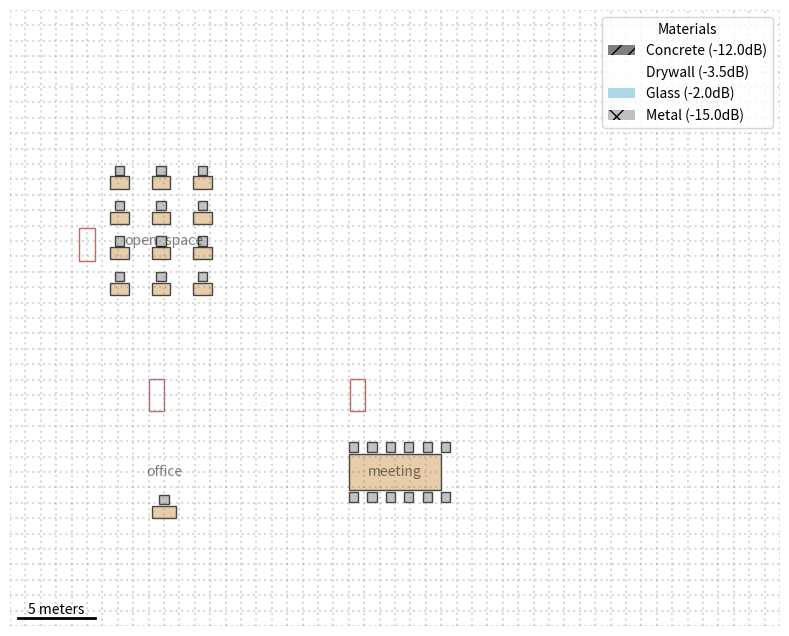

Write Python code to recreate this figure.
import numpy as np
import matplotlib.pyplot as plt
from matplotlib.patches import Rectangle, Circle, FancyBboxPatch, PathPatch
import matplotlib.path as mpath
from matplotlib.collections import PatchCollection
import random
from dataclasses import dataclass
from typing import List, Dict, Tuple, Optional

@dataclass
class WallMaterial:
    name: str
    attenuation_db: float  # Signal attenuation in dB
    color: str
    pattern: Optional[str] = None

class BuildingMaterials:
    CONCRETE = WallMaterial("Concrete", 12.0, "gray", "//")
    DRYWALL = WallMaterial("Drywall", 3.5, "white")
    GLASS = WallMaterial("Glass", 2.0, "lightblue", None)
    METAL = WallMaterial("Metal", 15.0, "silver", "x")
    WOOD = WallMaterial("Wood", 2.5, "burlywood")

@dataclass
class Wall:
    x1: float
    y1: float
    x2: float
    y2: float
    material: WallMaterial
    thickness: float = 0.2  # meters

@dataclass
class Door:
    x: float
    y: float
    width: float = 1.0  # meters
    height: float = 2.1  # meters
    is_open: bool = True

@dataclass
class Window:
    x: float
    y: float
    width: float = 1.5  # meters
    height: float = 1.2  # meters

@dataclass
class Furniture:
    type: str
    x: float
    y: float
    width: float
    height: float
    rotation: float = 0.0  # degrees

class FloorPlanGenerator:
    def __init__(self, width=800, height=600, pixels_per_meter=20):
        """Initialize the floor plan generator.
        
        Args:
            width (int): Width of the floor plan in pixels
            height (int): Height of the floor plan in pixels
            pixels_per_meter (int): Pixels per meter for scale
        """
        self.width = width
        self.height = height
        self.pixels_per_meter = pixels_per_meter
        self.rooms = []
        self.corridors = []
        self.walls = []
        self.doors = []
        self.windows = []
        self.furniture = []
        
    def add_room(self, x, y, width, height, room_type="office"):
        """Add a room with walls, doors, and windows."""
        # Add room to list
        room = {
            'x': x,
            'y': y,
            'width': width,
            'height': height,
            'type': room_type
        }
        self.rooms.append(room)
        
        # Add walls
        walls = [
            Wall(x, y, x+width, y, BuildingMaterials.DRYWALL),  # Top wall
            Wall(x+width, y, x+width, y+height, BuildingMaterials.DRYWALL),  # Right wall
            Wall(x, y+height, x+width, y+height, BuildingMaterials.DRYWALL),  # Bottom wall
            Wall(x, y, x, y+height, BuildingMaterials.DRYWALL)  # Left wall
        ]
        self.walls.extend(walls)
        
        # Add door (randomly on one wall)
        door_wall = random.choice(range(4))
        if door_wall == 0:  # Top wall
            door_x = x + random.uniform(0.2 * width, 0.8 * width)
            self.doors.append(Door(door_x, y))
        elif door_wall == 1:  # Right wall
            door_y = y + random.uniform(0.2 * height, 0.8 * height)
            self.doors.append(Door(x + width, door_y))
        elif door_wall == 2:  # Bottom wall
            door_x = x + random.uniform(0.2 * width, 0.8 * width)
            self.doors.append(Door(door_x, y + height))
        else:  # Left wall
            door_y = y + random.uniform(0.2 * height, 0.8 * height)
            self.doors.append(Door(x, door_y))
            
        # Add windows (randomly on exterior walls)
        if x == 0 or x + width == self.width:  # Room on building edge
            window_y = y + random.uniform(0.2 * height, 0.8 * height)
            self.windows.append(Window(x if x == 0 else x + width, window_y))
            
        if y == 0 or y + height == self.height:  # Room on building edge
            window_x = x + random.uniform(0.2 * width, 0.8 * width)
            self.windows.append(Window(window_x, y if y == 0 else y + height))
            
        # Add furniture based on room type
        self.add_furniture_to_room(room)
        
    def add_corridor(self, x1, y1, x2, y2, width=40):
        """Add a corridor to the floor plan.
        
        Args:
            x1, y1 (int): Start coordinates
            x2, y2 (int): End coordinates
            width (int): Corridor width
        """
        self.corridors.append({
            'x1': x1,
            'y1': y1,
            'x2': x2,
            'y2': y2,
            'width': width
        })
        
        # Add walls along corridor
        if y1 == y2:  # Horizontal corridor
            self.walls.extend([
                Wall(x1, y1 - width/2, x2, y1 - width/2, BuildingMaterials.DRYWALL),  # Top wall
                Wall(x1, y1 + width/2, x2, y1 + width/2, BuildingMaterials.DRYWALL)   # Bottom wall
            ])
        else:  # Vertical corridor
            self.walls.extend([
                Wall(x1 - width/2, y1, x1 - width/2, y2, BuildingMaterials.DRYWALL),  # Left wall
                Wall(x1 + width/2, y1, x1 + width/2, y2, BuildingMaterials.DRYWALL)   # Right wall
            ])
        
    def add_furniture_to_room(self, room):
        """Add appropriate furniture based on room type."""
        if room['type'] == 'office':
            # Add desk
            desk_width = 1.6 * self.pixels_per_meter
            desk_height = 0.8 * self.pixels_per_meter
            desk_x = room['x'] + (room['width'] - desk_width) / 2
            desk_y = room['y'] + room['height'] * 0.2
            self.furniture.append(Furniture('desk', desk_x, desk_y, desk_width, desk_height))
            
            # Add chair
            chair_size = 0.6 * self.pixels_per_meter
            chair_x = desk_x + (desk_width - chair_size) / 2
            chair_y = desk_y + desk_height + 0.1 * self.pixels_per_meter
            self.furniture.append(Furniture('chair', chair_x, chair_y, chair_size, chair_size))
            
        elif room['type'] == 'meeting':
            # Add conference table
            table_width = min(room['width'], room['height']) * 0.6
            table_height = table_width * 0.4
            table_x = room['x'] + (room['width'] - table_width) / 2
            table_y = room['y'] + (room['height'] - table_height) / 2
            self.furniture.append(Furniture('table', table_x, table_y, table_width, table_height))
            
            # Add chairs around table
            chair_size = 0.6 * self.pixels_per_meter
            chairs_per_side = int(table_width / (chair_size * 1.5))
            for i in range(chairs_per_side):
                # Top side chairs
                chair_x = table_x + i * (table_width / (chairs_per_side - 1))
                chair_y = table_y - chair_size * 1.2
                self.furniture.append(Furniture('chair', chair_x, chair_y, chair_size, chair_size))
                
                # Bottom side chairs
                chair_y = table_y + table_height + chair_size * 0.2
                self.furniture.append(Furniture('chair', chair_x, chair_y, chair_size, chair_size))
                
        elif room['type'] == 'open_space':
            # Add multiple workstations
            desk_width = 1.2 * self.pixels_per_meter
            desk_height = 0.8 * self.pixels_per_meter
            spacing = 1.5 * self.pixels_per_meter
            
            rows = max(1, int(room['height'] / (desk_height + spacing)))
            cols = max(1, int(room['width'] / (desk_width + spacing)))
            
            for row in range(rows):
                for col in range(cols):
                    desk_x = room['x'] + col * (desk_width + spacing) + spacing
                    desk_y = room['y'] + row * (desk_height + spacing) + spacing
                    if desk_x + desk_width <= room['x'] + room['width'] and desk_y + desk_height <= room['y'] + room['height']:
                        self.furniture.append(Furniture('desk', desk_x, desk_y, desk_width, desk_height))
                        self.furniture.append(Furniture('chair', desk_x + desk_width/4, desk_y + desk_height + 0.1 * self.pixels_per_meter,
                                                     0.6 * self.pixels_per_meter, 0.6 * self.pixels_per_meter))
        
    def draw_floor_plan(self, output_path, show_grid=True):
        """Draw and save the floor plan with all elements."""
        fig, ax = plt.subplots(figsize=(12, 8))
        ax.set_xlim(0, self.width)
        ax.set_ylim(0, self.height)
        
        # Draw rooms (background)
        for room in self.rooms:
            rect = Rectangle((room['x'], room['y']), 
                           room['width'], room['height'],
                           facecolor='white',
                           edgecolor='none',
                           alpha=0.5)
            ax.add_patch(rect)
            
            # Add room label
            ax.text(room['x'] + room['width']/2, 
                   room['y'] + room['height']/2,
                   room['type'],
                   horizontalalignment='center',
                   verticalalignment='center',
                   alpha=0.5)
        
        # Draw walls
        for wall in self.walls:
            if wall.material.pattern:
                ax.fill_between([wall.x1, wall.x2], 
                              [wall.y1 - wall.thickness * self.pixels_per_meter/2, wall.y2 - wall.thickness * self.pixels_per_meter/2],
                              [wall.y1 + wall.thickness * self.pixels_per_meter/2, wall.y2 + wall.thickness * self.pixels_per_meter/2],
                              color=wall.material.color,
                              hatch=wall.material.pattern)
            else:
                ax.fill_between([wall.x1, wall.x2],
                              [wall.y1 - wall.thickness * self.pixels_per_meter/2, wall.y2 - wall.thickness * self.pixels_per_meter/2],
                              [wall.y1 + wall.thickness * self.pixels_per_meter/2, wall.y2 + wall.thickness * self.pixels_per_meter/2],
                              color=wall.material.color)
        
        # Draw doors
        for door in self.doors:
            door_patch = Rectangle((door.x - door.width * self.pixels_per_meter/2, door.y - door.height * self.pixels_per_meter/2),
                                 door.width * self.pixels_per_meter,
                                 door.height * self.pixels_per_meter,
                                 facecolor='brown' if not door.is_open else 'none',
                                 edgecolor='brown',
                                 alpha=0.7)
            ax.add_patch(door_patch)
            
        # Draw windows
        for window in self.windows:
            window_patch = Rectangle((window.x - window.width * self.pixels_per_meter/2, window.y - window.height * self.pixels_per_meter/2),
                                   window.width * self.pixels_per_meter,
                                   window.height * self.pixels_per_meter,
                                   facecolor=BuildingMaterials.GLASS.color,
                                   edgecolor='gray',
                                   alpha=0.3)
            ax.add_patch(window_patch)
            
        # Draw furniture
        for item in self.furniture:
            if item.type == 'desk':
                color = 'burlywood'
            elif item.type == 'chair':
                color = 'darkgray'
            elif item.type == 'table':
                color = 'burlywood'
            else:
                color = 'gray'
                
            furniture_patch = Rectangle((item.x, item.y),
                                     item.width,
                                     item.height,
                                     facecolor=color,
                                     edgecolor='black',
                                     alpha=0.7)
            if item.rotation != 0:
                furniture_patch.set_transform(plt.matplotlib.transforms.Affine2D().rotate_deg_around(
                    item.x + item.width/2, item.y + item.height/2, item.rotation) + ax.transData)
            ax.add_patch(furniture_patch)
        
        # Draw corridors
        for corridor in self.corridors:
            if corridor['y1'] == corridor['y2']:  # Horizontal corridor
                rect = Rectangle((corridor['x1'], 
                                corridor['y1'] - corridor['width']/2),
                               corridor['x2'] - corridor['x1'],
                               corridor['width'],
                               facecolor='lightgray',
                               edgecolor='black',
                               linewidth=2,
                               alpha=0.5)
                ax.add_patch(rect)
            else:  # Vertical corridor
                rect = Rectangle((corridor['x1'] - corridor['width']/2,
                                corridor['y1']),
                               corridor['width'],
                               corridor['y2'] - corridor['y1'],
                               facecolor='lightgray',
                               edgecolor='black',
                               linewidth=2,
                               alpha=0.5)
                ax.add_patch(rect)
        
        # Add measurement grid
        if show_grid:
            grid_spacing = self.pixels_per_meter  # 1 meter grid
            for x in range(0, self.width + 1, grid_spacing):
                ax.axvline(x=x, color='gray', linestyle=':', alpha=0.3)
            for y in range(0, self.height + 1, grid_spacing):
                ax.axhline(y=y, color='gray', linestyle=':', alpha=0.3)
                
            # Add scale bar
            scale_bar_length = 5 * self.pixels_per_meter  # 5 meters
            ax.plot([10, 10 + scale_bar_length], [10, 10], 'k-', linewidth=2)
            ax.text(10 + scale_bar_length/2, 15, '5 meters', 
                   horizontalalignment='center')
        
        # Set aspect ratio and remove axes
        ax.set_aspect('equal')
        ax.axis('off')
        
        # Add legend for materials
        legend_elements = [
            plt.Rectangle((0, 0), 1, 1, facecolor=mat.color, hatch=mat.pattern if mat.pattern else None,
                         label=f"{mat.name} (-{mat.attenuation_db}dB)")
            for mat in [BuildingMaterials.CONCRETE, BuildingMaterials.DRYWALL, 
                       BuildingMaterials.GLASS, BuildingMaterials.METAL]
        ]
        ax.legend(handles=legend_elements, loc='upper right', title='Materials')
        
        # Save the floor plan
        plt.savefig(output_path, bbox_inches='tight', dpi=300)
        plt.close()
        
def create_example_floor_plan():
    """Create an example floor plan with typical office layout."""
    generator = FloorPlanGenerator(width=1000, height=800)
    
    # Generate random office layout
    generator.add_room(100, 100, 200, 200, 'office')
    generator.add_room(400, 100, 200, 200, 'meeting')
    generator.add_room(100, 400, 200, 200, 'open_space')
    
    # Save the floor plan
    generator.draw_floor_plan("example_floor_plan.png")
    
    return "example_floor_plan.png"

if __name__ == "__main__":
    # Generate example floor plan
    output_path = create_example_floor_plan()
    print(f"Example floor plan generated: {output_path}")
